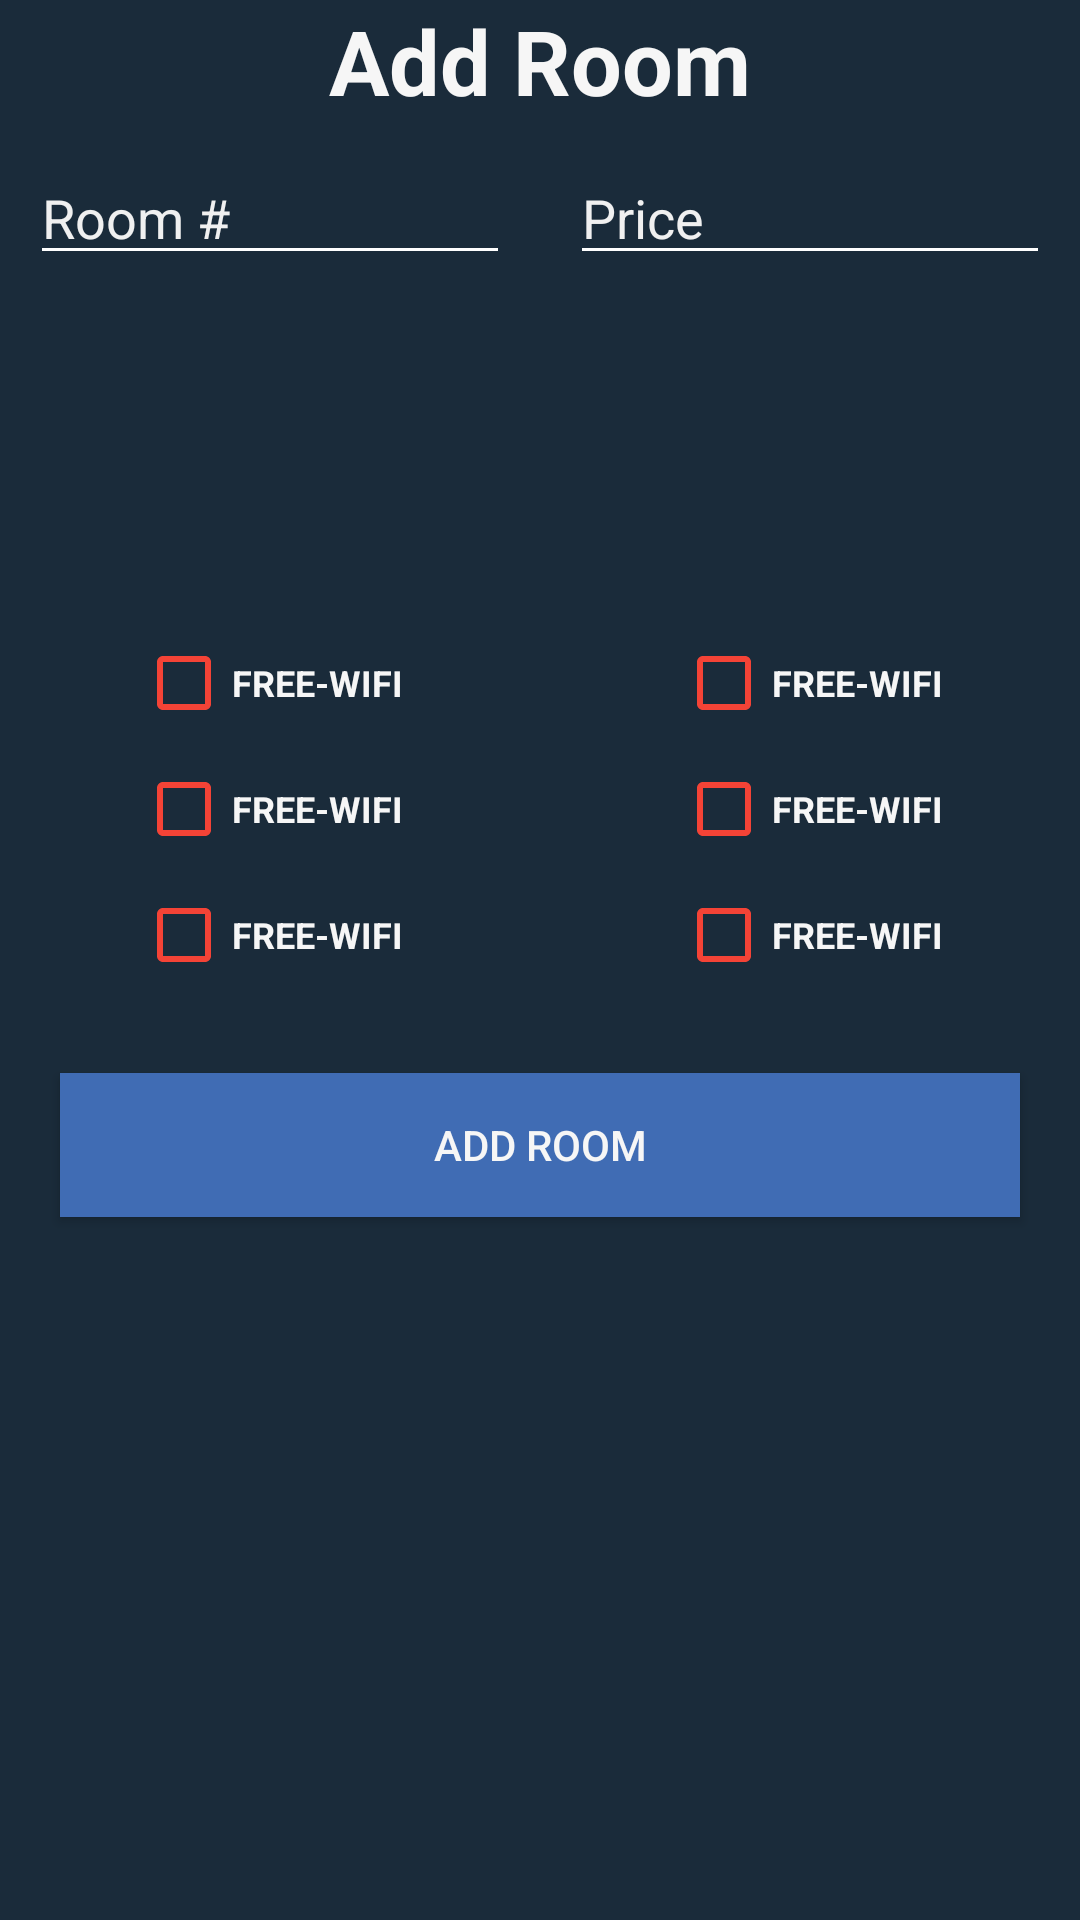

Produce the Android XML layout that renders to this screen, including the resource entries it uses.
<!-- AndroidManifest.xml: application theme AppTheme -->
<!-- res/layout/activity_addroom.xml -->
<?xml version="1.0" encoding="utf-8"?>
<LinearLayout xmlns:android="http://schemas.android.com/apk/res/android"
    android:orientation="vertical" android:layout_width="match_parent"
    android:layout_height="match_parent"
    android:background="@color/grayShade3">

    <TextView
        android:layout_width="wrap_content"
        android:layout_height="wrap_content"
        android:text="Add Room"
        android:textColor="@color/whiteShade1"
        android:textStyle="bold"
        android:textSize="30dp"
        android:layout_gravity="center_horizontal"/>
    <LinearLayout
        android:layout_width="match_parent"
        android:layout_height="wrap_content"
        android:orientation="horizontal"
        android:weightSum="2">

        <RelativeLayout
            android:layout_width="0dp"
            android:layout_height="wrap_content"
            android:layout_weight="1"
            android:padding="10dp">

            <EditText
                android:layout_width="match_parent"
                android:layout_height="wrap_content"
                android:hint="Room #"
                android:textColorHint="@color/whiteShade2"
                android:textColor="@color/whiteShade1"
                android:layout_centerInParent="true"
                android:id="@+id/addRoomRoomNumber"
                android:backgroundTint="#ffffff"
                android:inputType="number"/>

        </RelativeLayout>

        <RelativeLayout
            android:layout_width="0dp"
            android:layout_height="wrap_content"
            android:layout_weight="1"
            android:padding="10dp">

            <EditText
                android:layout_width="match_parent"
                android:layout_height="wrap_content"
                android:hint="Price"
                android:layout_centerInParent="true"
                android:id="@+id/addRoomPrice"
                android:textColorHint="@color/whiteShade2"
                android:textColor="@color/whiteShade1"
                android:backgroundTint="#ffffff"
                android:inputType="number"/>

        </RelativeLayout>


    </LinearLayout>
    <HorizontalScrollView
        android:layout_width="match_parent"
        android:layout_height="wrap_content">
    <LinearLayout
        android:layout_width="wrap_content"
        android:layout_height="wrap_content"
        android:id="@+id/addRoomPictureMainLL"
        android:orientation="horizontal">

            <ImageView
                android:layout_width="100dp"
                android:layout_height="100dp"
                android:background="@null"
                android:src="@drawable/upload_icon"
                android:id="@+id/addRoomUploadPic"
                android:padding="30dp"
                android:scaleType="centerCrop"/>
    </LinearLayout>
    </HorizontalScrollView>
    <LinearLayout
        android:layout_width="match_parent"
        android:layout_height="wrap_content"
        android:weightSum="2"
        android:orientation="horizontal">
        <LinearLayout
            android:layout_width="0dp"
            android:layout_height="wrap_content"
            android:layout_weight="1"
            android:orientation="vertical">
            <CheckBox
                android:id="@+id/addRoomFeature1"
                android:layout_width="wrap_content"
                android:layout_height="wrap_content"
                android:text="FREE-WIFI"
                android:layout_gravity="center_horizontal"
                android:textColor="@color/whiteShade1"
                android:textSize="12dp"
                android:textStyle="bold"
                android:buttonTint="@color/redShade1"
                android:layout_marginTop="10dp"
                />
            <CheckBox
                android:id="@+id/addRoomFeature2"
                android:layout_width="wrap_content"
                android:layout_height="wrap_content"
                android:text="FREE-WIFI"
                android:layout_gravity="center_horizontal"
                android:textColor="@color/whiteShade1"
                android:textSize="12dp"
                android:textStyle="bold"
                android:buttonTint="@color/redShade1"
                android:layout_marginTop="10dp"
                />
            <CheckBox
                android:id="@+id/addRoomFeature3"
                android:layout_width="wrap_content"
                android:layout_height="wrap_content"
                android:text="FREE-WIFI"
                android:layout_gravity="center_horizontal"
                android:textColor="@color/whiteShade1"
                android:textSize="12dp"
                android:textStyle="bold"
                android:buttonTint="@color/redShade1"
                android:layout_marginTop="10dp"
                />



        </LinearLayout>
        <LinearLayout
            android:layout_width="0dp"
            android:layout_height="wrap_content"
            android:layout_weight="1"
            android:orientation="vertical">
            <CheckBox
                android:id="@+id/addRoomFeature4"
                android:layout_width="wrap_content"
                android:layout_height="wrap_content"
                android:text="FREE-WIFI"
                android:layout_gravity="center_horizontal"
                android:textColor="@color/whiteShade1"
                android:textSize="12dp"
                android:textStyle="bold"
                android:buttonTint="@color/redShade1"
                android:layout_marginTop="10dp"
                />
            <CheckBox
                android:id="@+id/addRoomFeature5"
                android:layout_width="wrap_content"
                android:layout_height="wrap_content"
                android:text="FREE-WIFI"
                android:layout_gravity="center_horizontal"
                android:textColor="@color/whiteShade1"
                android:textSize="12dp"
                android:textStyle="bold"
                android:buttonTint="@color/redShade1"
                android:layout_marginTop="10dp"
                />
            <CheckBox
                android:id="@+id/addRoomFeature6"
                android:layout_width="wrap_content"
                android:layout_height="wrap_content"
                android:text="FREE-WIFI"
                android:layout_gravity="center_horizontal"
                android:textColor="@color/whiteShade1"
                android:textSize="12dp"
                android:textStyle="bold"
                android:buttonTint="@color/redShade1"
                android:layout_marginTop="10dp"
                />

        </LinearLayout>
    </LinearLayout>
    <Button
        android:layout_width="match_parent"
        android:layout_height="wrap_content"
        android:layout_marginLeft="20dp"
        android:layout_marginRight="20dp"
        android:text="Add Room"
        android:textColor="@color/whiteShade1"
        android:id="@+id/addRoomAddButton"
        android:layout_marginTop="30dp"
        android:background="@color/blueShade1"
        />

    <RelativeLayout
        android:id="@+id/addRoomLoadingRL"
        android:layout_width="match_parent"
        android:layout_height="match_parent"
        android:visibility="gone">

        <ProgressBar
            android:layout_width="wrap_content"
            android:layout_height="wrap_content"
            android:indeterminate="true"
            android:layout_centerInParent="true"
            android:backgroundTint="@color/whiteShade1"/>
    </RelativeLayout>
</LinearLayout>
<!-- resources referenced by this layout -->
<resources>
  <color name="blueShade1">#406CB4</color>
  <color name="grayShade3">#1a2b3a</color>
  <color name="redShade1">#f44336</color>
  <color name="whiteShade1">#f6f6f6</color>
  <color name="whiteShade2">#f0f0f0</color>
  <style name="AppTheme" parent="Theme.AppCompat.Light.DarkActionBar">
          
          <item name="colorPrimary">@color/colorPrimary</item>
          <item name="colorPrimaryDark">@color/colorPrimaryDark</item>
          <item name="colorAccent">@color/colorAccent</item>
      </style>
  <color name="colorPrimary">#3F51B5</color>
  <color name="colorPrimaryDark">#303F9F</color>
  <color name="colorAccent">#FF4081</color>
</resources>
